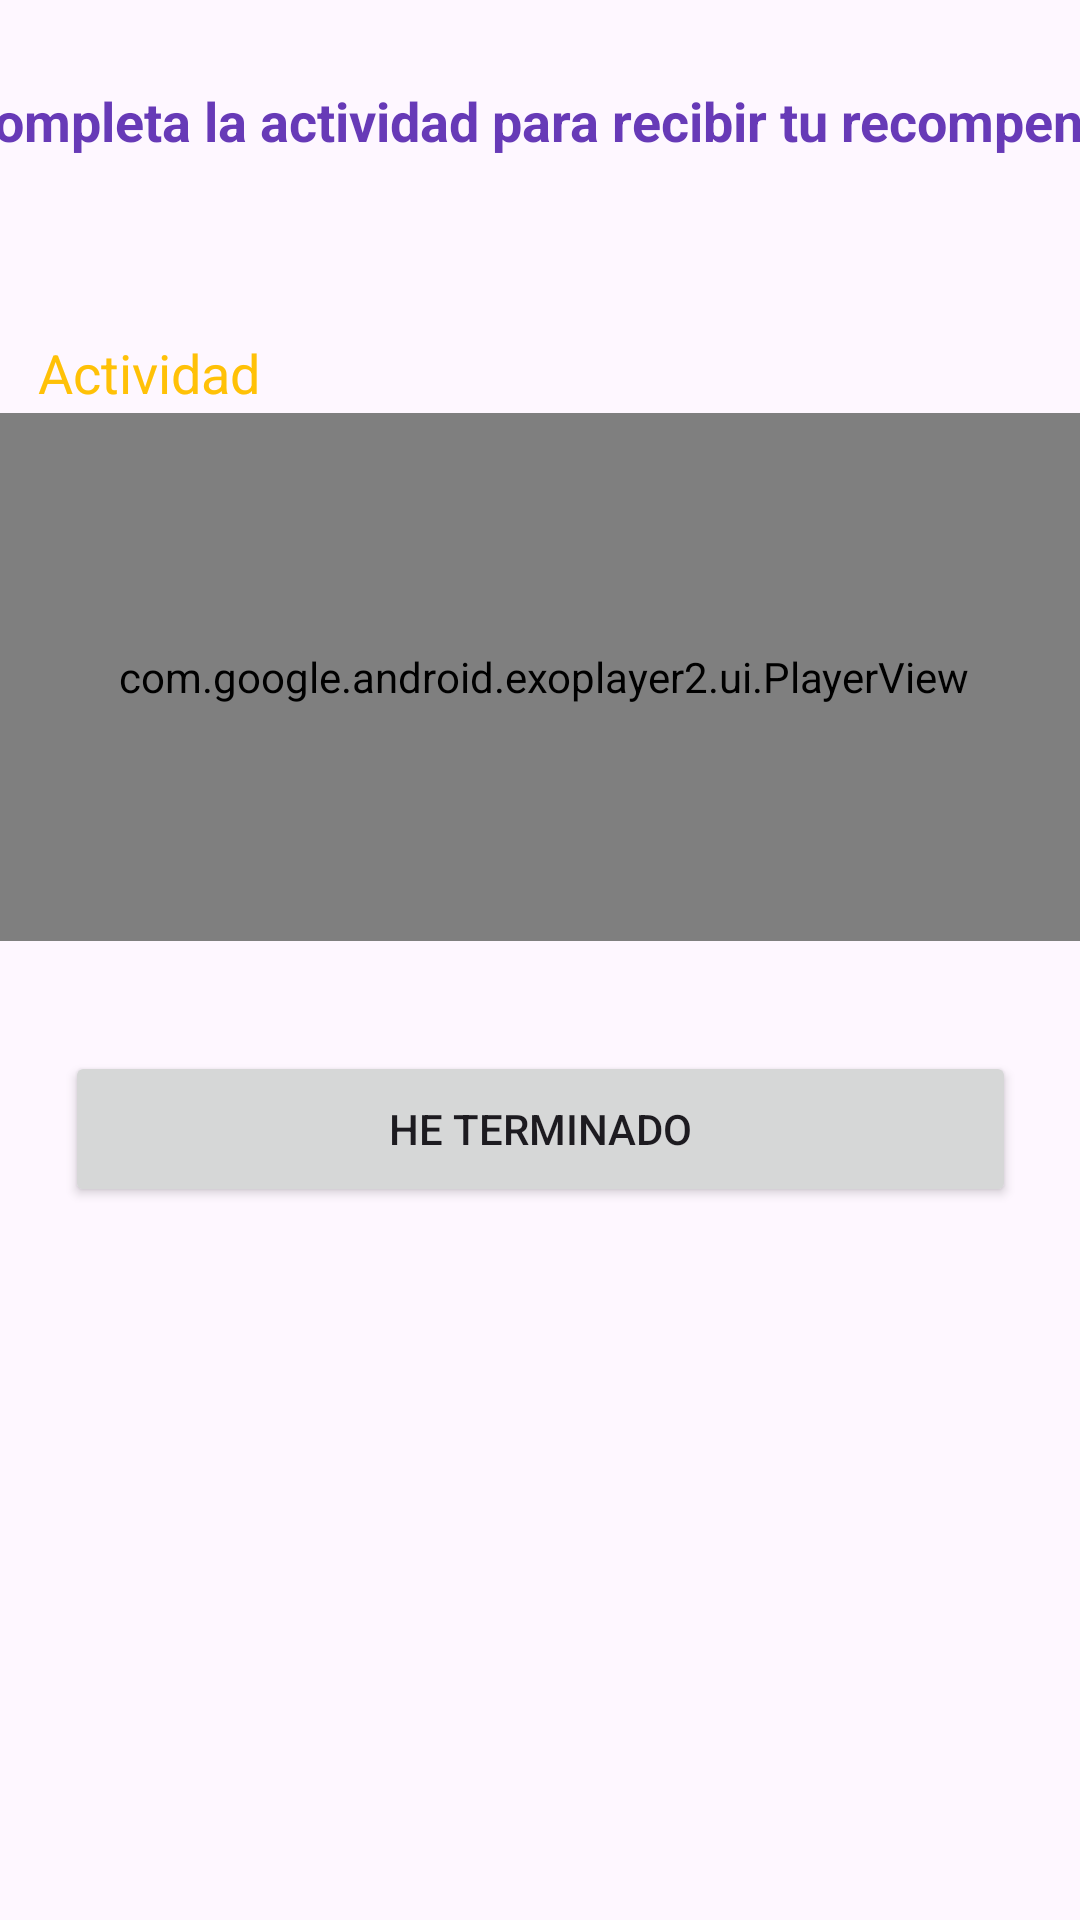

The Android layout XML behind this screen, and the referenced resources:
<!-- AndroidManifest.xml: application theme Theme.TesisApp -->
<!-- res/layout/activity_video.xml -->
<?xml version="1.0" encoding="utf-8"?>
<androidx.constraintlayout.widget.ConstraintLayout xmlns:android="http://schemas.android.com/apk/res/android"
    xmlns:app="http://schemas.android.com/apk/res-auto"
    xmlns:tools="http://schemas.android.com/tools"
    android:layout_width="match_parent"
    android:layout_height="match_parent"
    tools:context=".VideoActivity">

    <TextView
        android:id="@+id/textView6"
        android:layout_width="402dp"
        android:layout_height="80dp"
        android:text="Completa la actividad para recibir tu recompensa"
        android:textAlignment="center"
        android:textColor="#673AB7"
        android:textSize="18sp"
        android:textStyle="bold"
        app:layout_constraintBottom_toBottomOf="parent"
        app:layout_constraintEnd_toEndOf="parent"
        app:layout_constraintHorizontal_bias="0.444"
        app:layout_constraintStart_toStartOf="parent"
        app:layout_constraintTop_toTopOf="parent"
        app:layout_constraintVertical_bias="0.05" />

    <com.google.android.exoplayer2.ui.PlayerView
        android:id="@+id/playerView"
        android:layout_width="371dp"
        android:layout_height="176dp"
        app:layout_constraintBottom_toBottomOf="parent"
        app:layout_constraintEnd_toEndOf="parent"
        app:layout_constraintHorizontal_bias="0.4"
        app:layout_constraintStart_toStartOf="parent"
        app:layout_constraintTop_toTopOf="parent"
        app:layout_constraintVertical_bias="0.297" />

    <Button
        android:id="@+id/Finalizar"
        android:layout_width="317dp"
        android:layout_height="52dp"
        android:text="He terminado"
        app:layout_constraintBottom_toBottomOf="parent"
        app:layout_constraintEnd_toEndOf="parent"
        app:layout_constraintStart_toStartOf="parent"
        app:layout_constraintTop_toTopOf="parent"
        app:layout_constraintVertical_bias="0.596" />

    <TextView
        android:id="@+id/tv_nombre_actividad"
        android:layout_width="wrap_content"
        android:layout_height="wrap_content"
        android:text="Actividad "
        android:textColor="@color/purple"
        android:textSize="18dp"
        app:layout_constraintBottom_toBottomOf="parent"
        app:layout_constraintEnd_toEndOf="parent"
        app:layout_constraintHorizontal_bias="0.045"
        app:layout_constraintStart_toStartOf="parent"
        app:layout_constraintTop_toTopOf="parent"
        app:layout_constraintVertical_bias="0.182" />

</androidx.constraintlayout.widget.ConstraintLayout>
<!-- resources referenced by this layout -->
<resources>
  <color name="purple">#FFC107</color>
  <style name="Theme.TesisApp" parent="Base.Theme.TesisApp" />
  <style name="Base.Theme.TesisApp" parent="Theme.Material3.DayNight.NoActionBar">
          <item name="colorPrimary">@color/purple</item>
          <item name="colorPrimaryVariant">@color/purple</item>
  
          <item name="colorSecondary">@color/purple2</item>
          <item name="colorSecondaryVariant">@color/purple2</item>
  
          <item name="android:statusBarColor">@color/purple</item>
  
      </style>
  <color name="purple2">#DA0367</color>
</resources>
